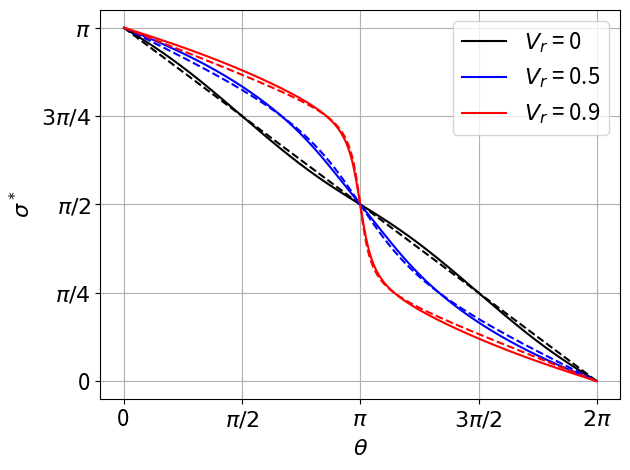

Source code (Python):
## Plot sigma vs theta
import numpy as np
import matplotlib.pyplot as plt
from scipy.optimize import minimize_scalar

def theta_A(theta, v_s, v_w):
    num = v_s + v_w * np.cos(theta)
    den = np.sqrt(v_s**2 + v_w**2 + 2*v_s*v_w*np.cos(theta))
    if den == 0:
        return 0
    if abs(num) > abs(den):
        return -np.sign(np.sin(theta))*np.arccos(np.sign(num))
    return -np.sign(np.sin(theta))*np.arccos(num/den)

def c_L(x):
    return np.sin(2*x)

def c_D(x):
    return (1.7/2) * (1 - np.cos(2*x)) + 0.1

def g(s, a):
    if a > 0:
        if  s > a or s < a - np.pi/2:
            return 0
    elif a < 0:
        if s < a + np.pi or s > np.pi*3/2 + a:
            return 0
    return c_L(a - s) * np.sin(a) - c_D(a - s) * np.cos(a)



colours = ['k', 'b', 'r']
i = 0
fsize = 16
fig, ax = plt.subplots(1, 1)
theta_vals = np.linspace(0, 2*np.pi, 1000)
for v_r in [0, 0.5, 0.9]: # Choose v_r values
    s_vals = []
    a_vals = []
    for theta in theta_vals:
        a = theta_A(theta, v_r, 1)
        if a <= 0:
            a_vals.append(a + 2*np.pi)
        else:
            a_vals.append(a)
        if a > 0:
            xl = a - np.pi/2
            xr = a
        else:
            xl = a + np.pi
            xr = np.pi*3/2 + a
        
        def f(s):
            return - g(s, a)
        sol = minimize_scalar(f, bounds = [xl, xr])
        s_vals.append(sol.x)
    
    s_vals = np.array(s_vals)
    a_vals = np.array(a_vals)
    colour = colours[i]
    i += 1

    ax.plot(theta_vals[1:500], s_vals[1:500], color=colour, label=r'$V_r$ = '+str(v_r))
    ax.plot(theta_vals[500:-1], s_vals[500:-1], color=colour)
    ax.plot(theta_vals[1:500], a_vals[1:500]/2, '--', color=colour) # Plot theta_A / 2 as dashed line
    ax.plot(theta_vals[500:-1], a_vals[500:-1]/2, '--', color=colour)


ax.legend(fontsize=fsize)
ax.set_xlabel('$\\theta$', fontsize=fsize)
ax.set_ylabel('$\\sigma^*$', fontsize=fsize)
ax.set_xticks([0, np.pi/2, np.pi, np.pi*3/2, 2*np.pi], [0, r'$\pi/2$', r'$\pi$', r'$3\pi/2$', r'$2\pi$'], fontsize=fsize)
ax.set_yticks([0, np.pi/4, np.pi/2, np.pi*3/4, np.pi], [0, r'$\pi/4$', r'$\pi/2$', r'$3\pi/4$', r'$\pi$'], fontsize=fsize)
ax.grid()

fig.tight_layout()
plt.show()


